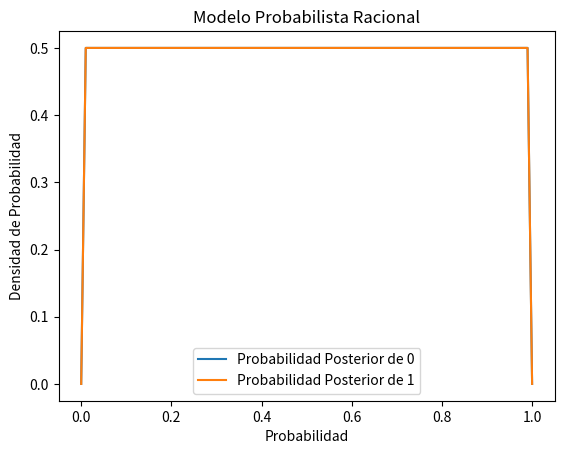

The script that saved this image:
# [redacted]
# [redacted]
# [redacted]
#Practica: 33/59 Modelo Probabilista Racional

import numpy as np
import matplotlib.pyplot as plt

# Definimos la función de actualización del Modelo Probabilista Racional
def actualizar_probabilidad(prior_probabilidad, likelihood):
    # La nueva probabilidad es el producto del prior y la verosimilitud
    posterior_probabilidad = prior_probabilidad * likelihood
    # Verificamos si la suma de las probabilidades es cero
    if np.sum(posterior_probabilidad) == 0:
        return posterior_probabilidad
    # Normalizamos para asegurarnos de que la suma de las probabilidades sea 1
    posterior_probabilidad /= np.sum(posterior_probabilidad)
    return posterior_probabilidad

# Creamos un conjunto de datos de ejemplo
datos = np.array([0, 1, 1, 0, 1, 1, 1, 0, 1, 1])

# Inicializamos la probabilidad a priori, asumiendo una distribución uniforme
prior_probabilidad = np.ones(2) / 2

# Definimos la verosimilitud (likelihood) basada en los datos observados
def calcular_likelihood(valor, dato):
    return valor ** dato * (1 - valor) ** (1 - dato)

# Creamos un rango de valores de probabilidad a evaluar
valores_probabilidad = np.linspace(0, 1, 100)

# Calculamos la probabilidad posterior para cada valor de probabilidad
posterior_probabilidades = []
for valor in valores_probabilidad:
    likelihood = np.prod(calcular_likelihood(valor, datos))
    posterior = actualizar_probabilidad(prior_probabilidad, likelihood)
    posterior_probabilidades.append(posterior)

# Convertimos la lista de probabilidades en un array de numpy
posterior_probabilidades = np.array(posterior_probabilidades)

# Graficamos los resultados
plt.plot(valores_probabilidad, posterior_probabilidades[:, 0], label='Probabilidad Posterior de 0')
plt.plot(valores_probabilidad, posterior_probabilidades[:, 1], label='Probabilidad Posterior de 1')
plt.xlabel('Probabilidad')
plt.ylabel('Densidad de Probabilidad')
plt.title('Modelo Probabilista Racional')
plt.legend()
plt.show()
